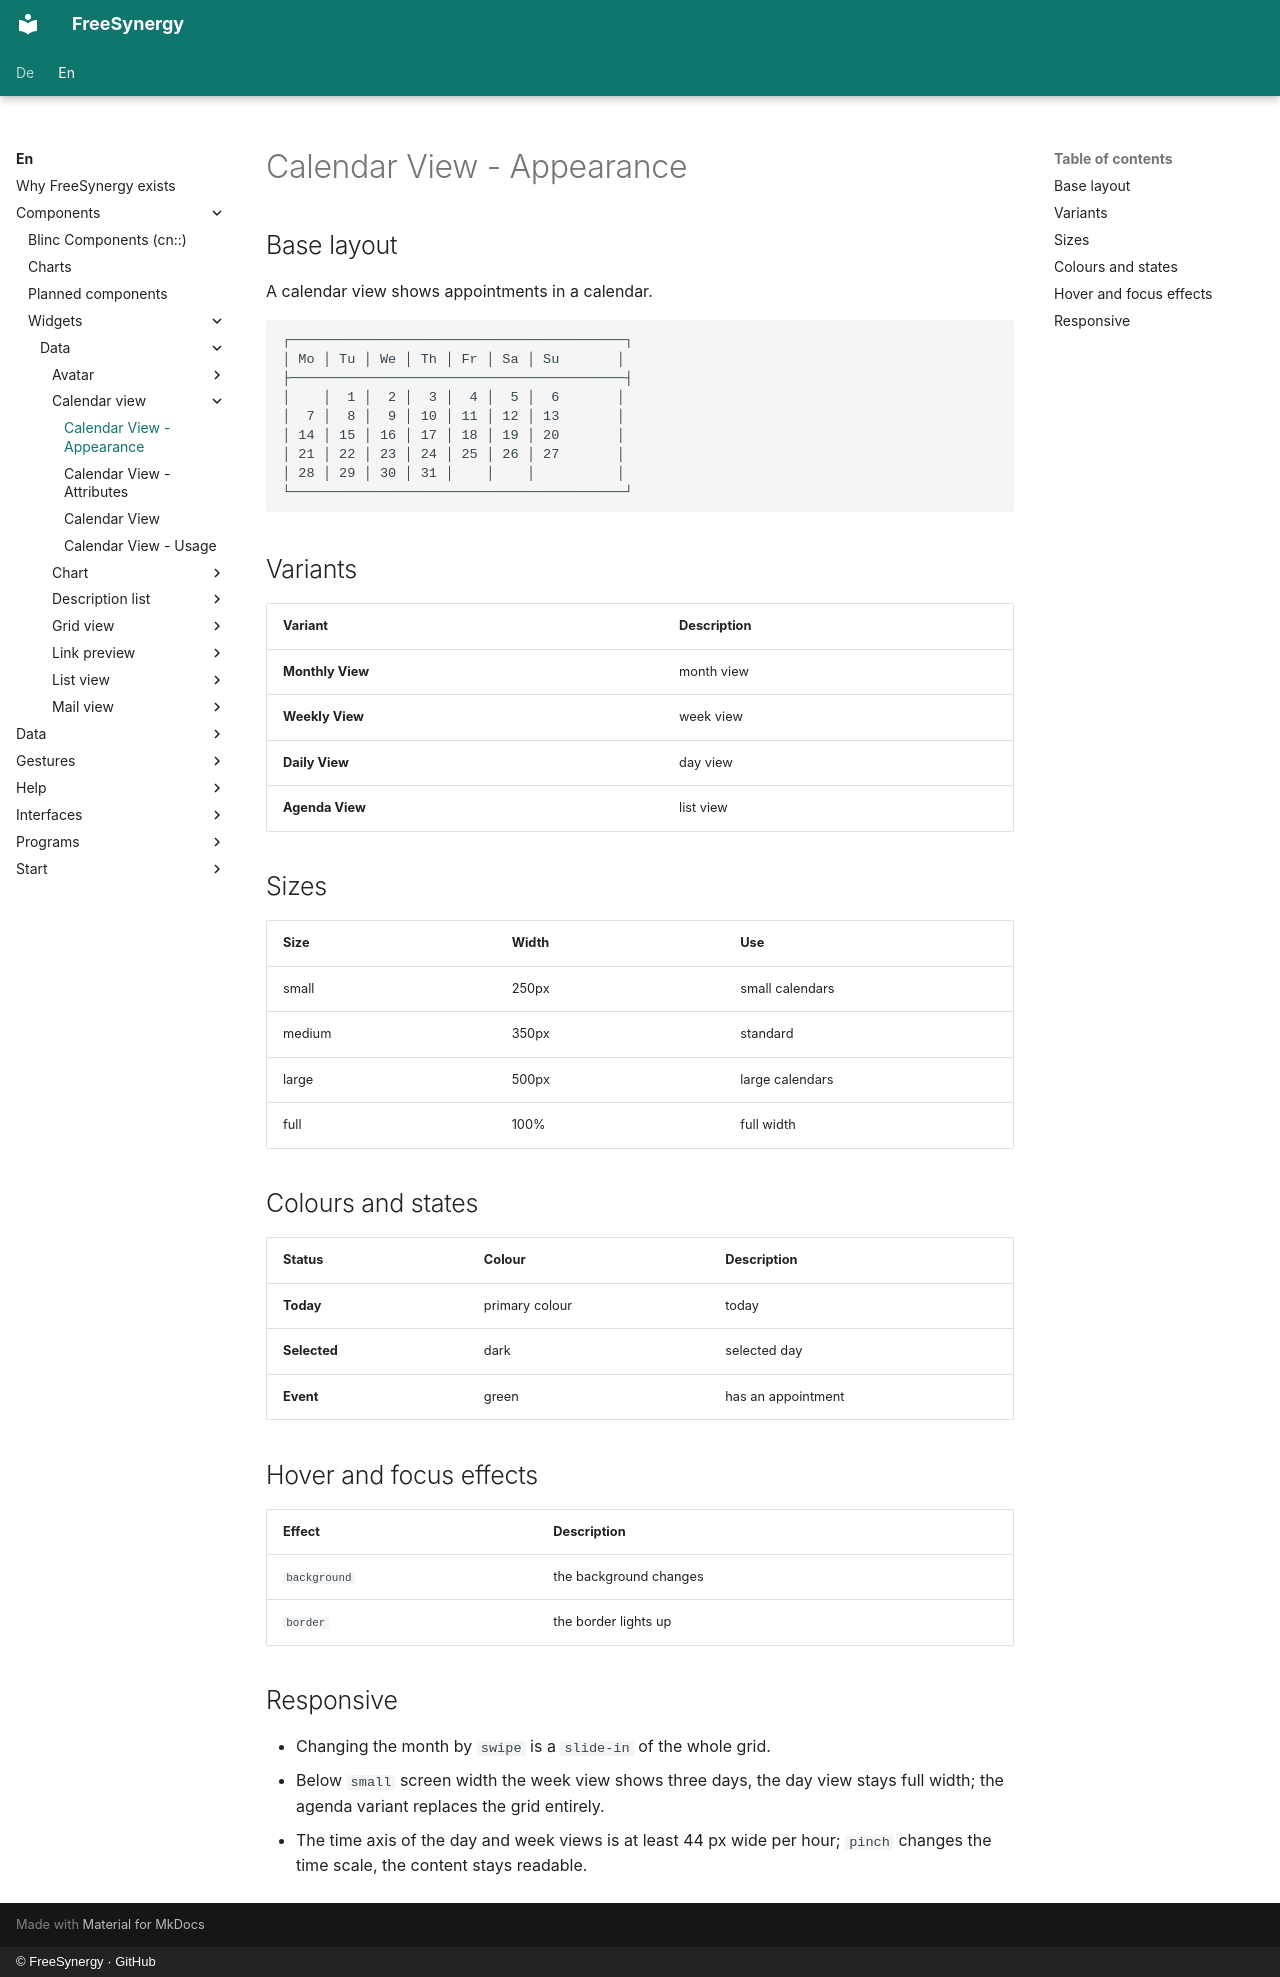

repository: FreeSynergy/fs-documentation · page: en/components/widgets/data/calendar-view/appearance/index.html · generator: mkdocs · copyright: © FreeSynergy · GitHub

# Calendar View - Appearance

## Base layout
A calendar view shows appointments in a calendar.

```
┌─────────────────────────────────────────┐
│ Mo │ Tu │ We │ Th │ Fr │ Sa │ Su       │
├─────────────────────────────────────────┤
│    │  1 │  2 │  3 │  4 │  5 │  6       │
│  7 │  8 │  9 │ 10 │ 11 │ 12 │ 13       │
│ 14 │ 15 │ 16 │ 17 │ 18 │ 19 │ 20       │
│ 21 │ 22 │ 23 │ 24 │ 25 │ 26 │ 27       │
│ 28 │ 29 │ 30 │ 31 │    │    │          │
└─────────────────────────────────────────┘
```

## Variants

| Variant | Description |
|---------|-------------|
| **Monthly View** | month view |
| **Weekly View** | week view |
| **Daily View** | day view |
| **Agenda View** | list view |

## Sizes

| Size | Width | Use |
|------|-------|-----|
| small | 250px | small calendars |
| medium | 350px | standard |
| large | 500px | large calendars |
| full | 100% | full width |

## Colours and states

| Status | Colour | Description |
|--------|--------|-------------|
| **Today** | primary colour | today |
| **Selected** | dark | selected day |
| **Event** | green | has an appointment |

## Hover and focus effects

| Effect | Description |
|--------|-------------|
| `background` | the background changes |
| `border` | the border lights up |

## Responsive

- Changing the month by `swipe` is a `slide-in` of the whole grid.
- Below `small` screen width the week view shows three days, the day view stays
  full width; the agenda variant replaces the grid entirely.
- The time axis of the day and week views is at least 44 px wide per hour;
  `pinch` changes the time scale, the content stays readable.
